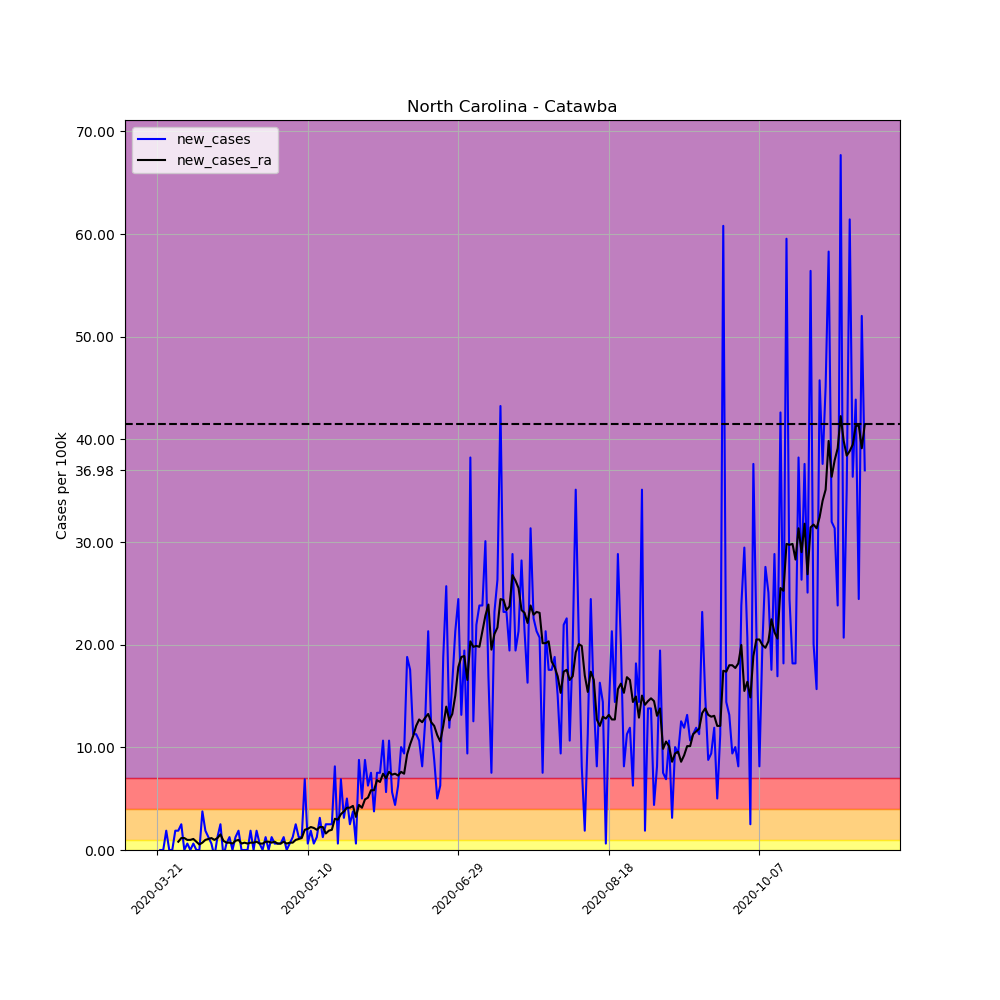

The data file committed next to this chart (first rows):
, date, county, state, fips, cases, deaths, COUNTY, STNAME, CTYNAME, POPESTIMATE2019, per_100k, per_100k_ra, new_cases, new_cases_ra
236788, 2020-03-21, Catawba, North Carolina, 37035, 1, 0, 35, North Carolina, Catawba, 159551, 0.6268, , , 
236789, 2020-03-22, Catawba, North Carolina, 37035, 1, 0, 35, North Carolina, Catawba, 159551, 0.6268, , 0.0, 
236790, 2020-03-23, Catawba, North Carolina, 37035, 1, 0, 35, North Carolina, Catawba, 159551, 0.6268, , 0.0, 
236791, 2020-03-24, Catawba, North Carolina, 37035, 4, 0, 35, North Carolina, Catawba, 159551, 2.507, , 1.88, 
236792, 2020-03-25, Catawba, North Carolina, 37035, 4, 0, 35, North Carolina, Catawba, 159551, 2.507, , 0.0, 
236793, 2020-03-26, Catawba, North Carolina, 37035, 4, 0, 35, North Carolina, Catawba, 159551, 2.507, , 0.0, 
236794, 2020-03-27, Catawba, North Carolina, 37035, 7, 0, 35, North Carolina, Catawba, 159551, 4.387, 1.97, 1.88, 
236795, 2020-03-28, Catawba, North Carolina, 37035, 10, 0, 35, North Carolina, Catawba, 159551, 6.268, 2.776, 1.88, 0.8058
236796, 2020-03-29, Catawba, North Carolina, 37035, 14, 0, 35, North Carolina, Catawba, 159551, 8.775, 3.94, 2.507, 1.164
236797, 2020-03-30, Catawba, North Carolina, 37035, 14, 0, 35, North Carolina, Catawba, 159551, 8.775, 5.104, 0.0, 1.164
236798, 2020-03-31, Catawba, North Carolina, 37035, 15, 0, 35, North Carolina, Catawba, 159551, 9.401, 6.089, 0.6268, 0.9849
236799, 2020-04-01, Catawba, North Carolina, 37035, 15, 0, 35, North Carolina, Catawba, 159551, 9.401, 7.073, 0.0, 0.9849
236800, 2020-04-02, Catawba, North Carolina, 37035, 16, 0, 35, North Carolina, Catawba, 159551, 10.03, 8.148, 0.6268, 1.074
236801, 2020-04-03, Catawba, North Carolina, 37035, 16, 1, 35, North Carolina, Catawba, 159551, 10.03, 8.954, 0.0, 0.8058
236802, 2020-04-04, Catawba, North Carolina, 37035, 16, 1, 35, North Carolina, Catawba, 159551, 10.03, 9.491, 0.0, 0.5372
236803, 2020-04-05, Catawba, North Carolina, 37035, 22, 1, 35, North Carolina, Catawba, 159551, 13.79, 10.21, 3.761, 0.7163
236804, 2020-04-06, Catawba, North Carolina, 37035, 25, 1, 35, North Carolina, Catawba, 159551, 15.67, 11.19, 1.88, 0.9849
236805, 2020-04-07, Catawba, North Carolina, 37035, 27, 1, 35, North Carolina, Catawba, 159551, 16.92, 12.27, 1.254, 1.074
236806, 2020-04-08, Catawba, North Carolina, 37035, 28, 1, 35, North Carolina, Catawba, 159551, 17.55, 13.43, 0.6268, 1.164
236807, 2020-04-09, Catawba, North Carolina, 37035, 27, 1, 35, North Carolina, Catawba, 159551, 16.92, 14.42, -0.6268, 0.9849
236808, 2020-04-10, Catawba, North Carolina, 37035, 29, 1, 35, North Carolina, Catawba, 159551, 18.18, 15.58, 1.254, 1.164
236809, 2020-04-11, Catawba, North Carolina, 37035, 33, 1, 35, North Carolina, Catawba, 159551, 20.68, 17.1, 2.507, 1.522
236810, 2020-04-12, Catawba, North Carolina, 37035, 32, 1, 35, North Carolina, Catawba, 159551, 20.06, 18, -0.6268, 0.8954
236811, 2020-04-13, Catawba, North Carolina, 37035, 33, 1, 35, North Carolina, Catawba, 159551, 20.68, 18.71, 0.6268, 0.7163
236812, 2020-04-14, Catawba, North Carolina, 37035, 35, 1, 35, North Carolina, Catawba, 159551, 21.94, 19.43, 1.254, 0.7163
236813, 2020-04-15, Catawba, North Carolina, 37035, 35, 1, 35, North Carolina, Catawba, 159551, 21.94, 20.06, 0.0, 0.6268
236814, 2020-04-16, Catawba, North Carolina, 37035, 37, 1, 35, North Carolina, Catawba, 159551, 23.19, 20.95, 1.254, 0.8954
236815, 2020-04-17, Catawba, North Carolina, 37035, 40, 1, 35, North Carolina, Catawba, 159551, 25.07, 21.94, 1.88, 0.9849
236816, 2020-04-18, Catawba, North Carolina, 37035, 40, 1, 35, North Carolina, Catawba, 159551, 25.07, 22.56, 0.0, 0.6268
236817, 2020-04-19, Catawba, North Carolina, 37035, 40, 1, 35, North Carolina, Catawba, 159551, 25.07, 23.28, 0.0, 0.7163
236818, 2020-04-20, Catawba, North Carolina, 37035, 40, 1, 35, North Carolina, Catawba, 159551, 25.07, 23.91, 0.0, 0.6268
236819, 2020-04-21, Catawba, North Carolina, 37035, 43, 1, 35, North Carolina, Catawba, 159551, 26.95, 24.62, 1.88, 0.7163
236820, 2020-04-22, Catawba, North Carolina, 37035, 43, 1, 35, North Carolina, Catawba, 159551, 26.95, 25.34, 0.0, 0.7163
236821, 2020-04-23, Catawba, North Carolina, 37035, 46, 1, 35, North Carolina, Catawba, 159551, 28.83, 26.14, 1.88, 0.8058
236822, 2020-04-24, Catawba, North Carolina, 37035, 47, 1, 35, North Carolina, Catawba, 159551, 29.46, 26.77, 0.6268, 0.6268
236823, 2020-04-25, Catawba, North Carolina, 37035, 47, 1, 35, North Carolina, Catawba, 159551, 29.46, 27.4, 0.0, 0.6268
236824, 2020-04-26, Catawba, North Carolina, 37035, 49, 1, 35, North Carolina, Catawba, 159551, 30.71, 28.2, 1.254, 0.8058
236825, 2020-04-27, Catawba, North Carolina, 37035, 49, 1, 35, North Carolina, Catawba, 159551, 30.71, 29.01, 0.0, 0.8058
236826, 2020-04-28, Catawba, North Carolina, 37035, 51, 1, 35, North Carolina, Catawba, 159551, 31.96, 29.73, 1.254, 0.7163
236827, 2020-04-29, Catawba, North Carolina, 37035, 52, 1, 35, North Carolina, Catawba, 159551, 32.59, 30.53, 0.6268, 0.8058
236828, 2020-04-30, Catawba, North Carolina, 37035, 53, 1, 35, North Carolina, Catawba, 159551, 33.22, 31.16, 0.6268, 0.6268
236829, 2020-05-01, Catawba, North Carolina, 37035, 54, 1, 35, North Carolina, Catawba, 159551, 33.84, 31.79, 0.6268, 0.6268
236830, 2020-05-02, Catawba, North Carolina, 37035, 56, 1, 35, North Carolina, Catawba, 159551, 35.1, 32.59, 1.254, 0.8058
236831, 2020-05-03, Catawba, North Carolina, 37035, 56, 1, 35, North Carolina, Catawba, 159551, 35.1, 33.22, 0.0, 0.6268
236832, 2020-05-04, Catawba, North Carolina, 37035, 57, 1, 35, North Carolina, Catawba, 159551, 35.73, 33.93, 0.6268, 0.7163
236833, 2020-05-05, Catawba, North Carolina, 37035, 59, 1, 35, North Carolina, Catawba, 159551, 36.98, 34.65, 1.254, 0.7163
236834, 2020-05-06, Catawba, North Carolina, 37035, 63, 1, 35, North Carolina, Catawba, 159551, 39.49, 35.64, 2.507, 0.9849
236835, 2020-05-07, Catawba, North Carolina, 37035, 65, 1, 35, North Carolina, Catawba, 159551, 40.74, 36.71, 1.254, 1.074
236836, 2020-05-08, Catawba, North Carolina, 37035, 67, 1, 35, North Carolina, Catawba, 159551, 41.99, 37.87, 1.254, 1.164
236837, 2020-05-09, Catawba, North Carolina, 37035, 78, 1, 35, North Carolina, Catawba, 159551, 48.89, 39.84, 6.894, 1.97
236838, 2020-05-10, Catawba, North Carolina, 37035, 79, 1, 35, North Carolina, Catawba, 159551, 49.51, 41.9, 0.6268, 2.059
236839, 2020-05-11, Catawba, North Carolina, 37035, 82, 2, 35, North Carolina, Catawba, 159551, 51.39, 44.14, 1.88, 2.238
236840, 2020-05-12, Catawba, North Carolina, 37035, 83, 2, 35, North Carolina, Catawba, 159551, 52.02, 46.29, 0.6268, 2.149
236841, 2020-05-13, Catawba, North Carolina, 37035, 85, 2, 35, North Carolina, Catawba, 159551, 53.27, 48.26, 1.254, 1.97
236842, 2020-05-14, Catawba, North Carolina, 37035, 90, 2, 35, North Carolina, Catawba, 159551, 56.41, 50.5, 3.134, 2.238
236843, 2020-05-15, Catawba, North Carolina, 37035, 92, 2, 35, North Carolina, Catawba, 159551, 57.66, 52.74, 1.254, 2.238
236844, 2020-05-16, Catawba, North Carolina, 37035, 96, 2, 35, North Carolina, Catawba, 159551, 60.17, 54.35, 2.507, 1.612
236845, 2020-05-17, Catawba, North Carolina, 37035, 100, 2, 35, North Carolina, Catawba, 159551, 62.68, 56.23, 2.507, 1.88
236846, 2020-05-18, Catawba, North Carolina, 37035, 104, 2, 35, North Carolina, Catawba, 159551, 65.18, 58.2, 2.507, 1.97
236847, 2020-05-19, Catawba, North Carolina, 37035, 117, 3, 35, North Carolina, Catawba, 159551, 73.33, 61.24, 8.148, 3.044
... 176 more rows
